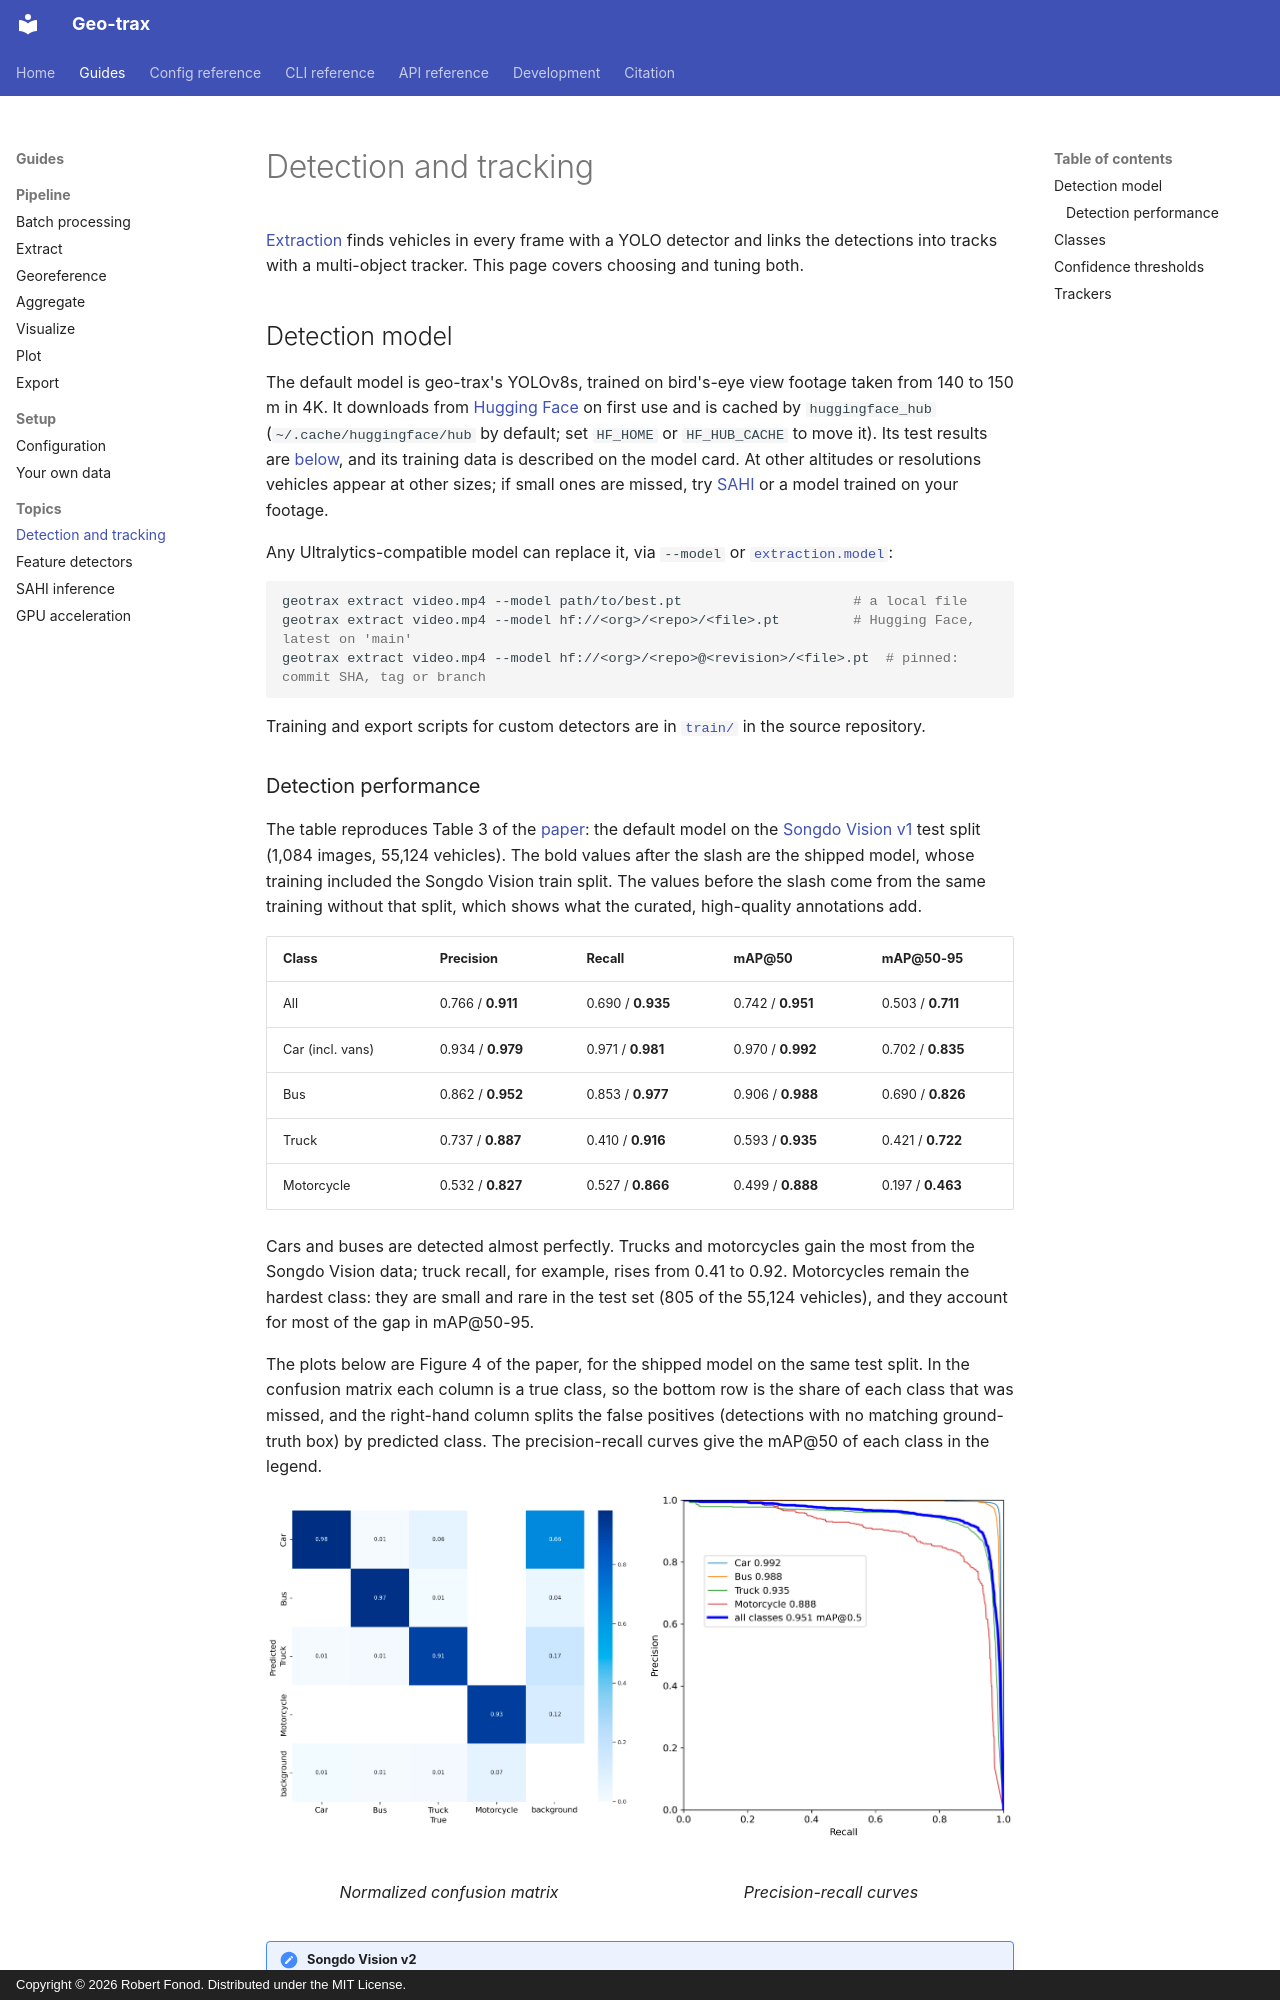

repository: rfonod/geo-trax · page: guides/detection-tracking/index.html · generator: mkdocs · copyright: Copyright © 2026 Robert Fonod. Distributed under the MIT License.

# Detection and tracking

[Extraction](extract.md) finds vehicles in every frame with a YOLO detector and links the detections into tracks with a multi-object tracker. This page covers choosing and tuning both.

## Detection model

The default model is geo-trax's YOLOv8s, trained on bird's-eye view footage taken from 140 to 150 m in 4K. It downloads from [Hugging Face](https://huggingface.co/rfonod/geo-trax) on first use and is cached by `huggingface_hub` (`~/.cache/huggingface/hub` by default; set `HF_HOME` or `HF_HUB_CACHE` to move it). Its test results are [below](#detection-performance), and its training data is described on the model card. At other altitudes or resolutions vehicles appear at other sizes; if small ones are missed, try [SAHI](sahi.md) or a model trained on your footage.

Any Ultralytics-compatible model can replace it, via `--model` or [`extraction.model`](../reference/config/extraction.md#extraction.model):

```bash
geotrax extract video.mp4 --model path/to/best.pt                     # a local file
geotrax extract video.mp4 --model hf://<org>/<repo>/<file>.pt         # Hugging Face, latest on 'main'
geotrax extract video.mp4 --model hf://<org>/<repo>@<revision>/<file>.pt  # pinned: commit SHA, tag or branch
```

Training and export scripts for custom detectors are in [`train/`](https://github.com/rfonod/geo-trax/blob/main/train/README.md) in the source repository.

### Detection performance

The table reproduces Table 3 of the [paper](https://doi.org/10.1016/j.trc.2025.105205): the default model on the [Songdo Vision v1](https://doi.org/10.5281/zenodo.13828408) test split (1,084 images, 55,124 vehicles). The bold values after the slash are the shipped model, whose training included the Songdo Vision train split. The values before the slash come from the same training without that split, which shows what the curated, high-quality annotations add.

| Class | Precision | Recall | mAP@50 | mAP@50-95 |
|---|---|---|---|---|
| All | 0.766 / **0.911** | 0.690 / **0.935** | 0.742 / **0.951** | 0.503 / **0.711** |
| Car (incl. vans) | 0.934 / **0.979** | 0.971 / **0.981** | 0.970 / **0.992** | 0.702 / **0.835** |
| Bus | 0.862 / **0.952** | 0.853 / **0.977** | 0.906 / **0.988** | 0.690 / **0.826** |
| Truck | 0.737 / **0.887** | 0.410 / **0.916** | 0.593 / **0.935** | 0.421 / **0.722** |
| Motorcycle | 0.532 / **0.827** | 0.527 / **0.866** | 0.499 / **0.888** | 0.197 / **0.463** |

Cars and buses are detected almost perfectly. Trucks and motorcycles gain the most from the Songdo Vision data; truck recall, for example, rises from 0.41 to 0.92. Motorcycles remain the hardest class: they are small and rare in the test set (805 of the 55,124 vehicles), and they account for most of the gap in mAP@50-95.

The plots below are Figure 4 of the paper, for the shipped model on the same test split. In the confusion matrix each column is a true class, so the bottom row is the share of each class that was missed, and the right-hand column splits the false positives (detections with no matching ground-truth box) by predicted class. The precision-recall curves give the mAP@50 of each class in the legend.

<div class="figure-pair" markdown>
<figure markdown="span">
  ![Normalized confusion matrix of the default model on the Songdo Vision v1 test split](../images/model/confusion_matrix_normalized.png)
  <figcaption>Normalized confusion matrix</figcaption>
</figure>
<figure markdown="span">
  ![Per-class precision-recall curves of the default model on the Songdo Vision v1 test split](../images/model/pr_curve.png)
  <figcaption>Precision-recall curves</figcaption>
</figure>
</div>

!!! note "Songdo Vision v2"
    These results were measured on Songdo Vision v1. [Songdo Vision v2](https://doi.org/10.5281/zenodo.21728430) is an annotation-quality release whose test split holds 55,528 vehicles, so the numbers above should not be compared directly with results reported on v2. The model has not been retrained or re-evaluated on v2.
